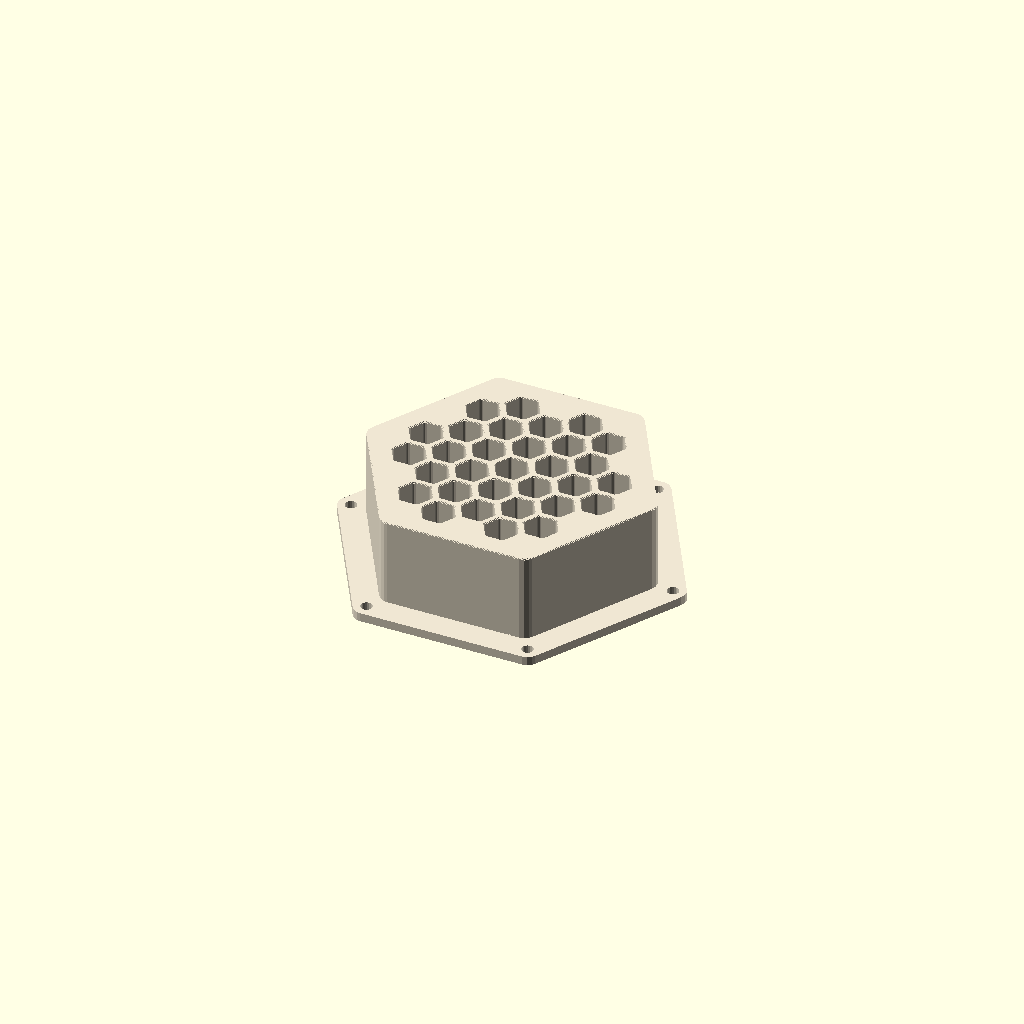
Cell 1: the model at its default parameters.
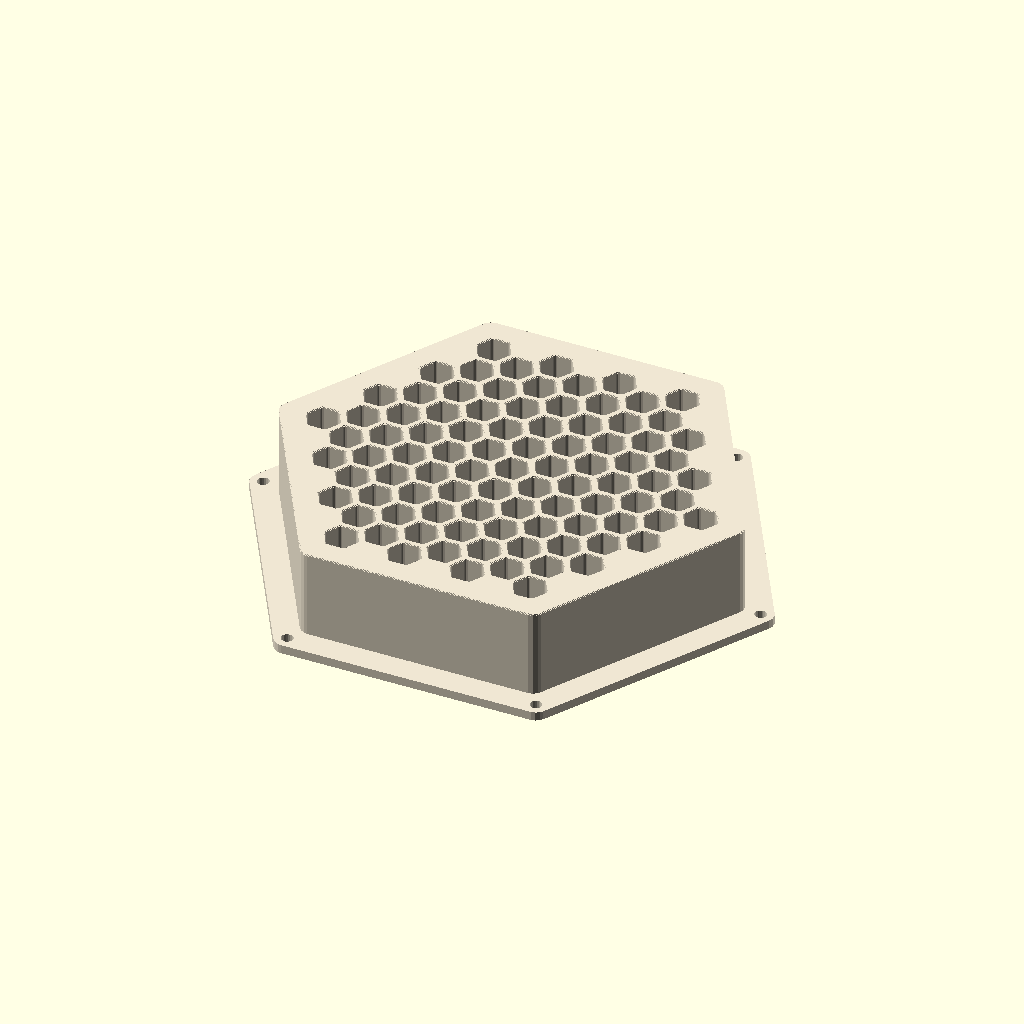
Cell 2 — plate_r set to 80, the other parameters unchanged.
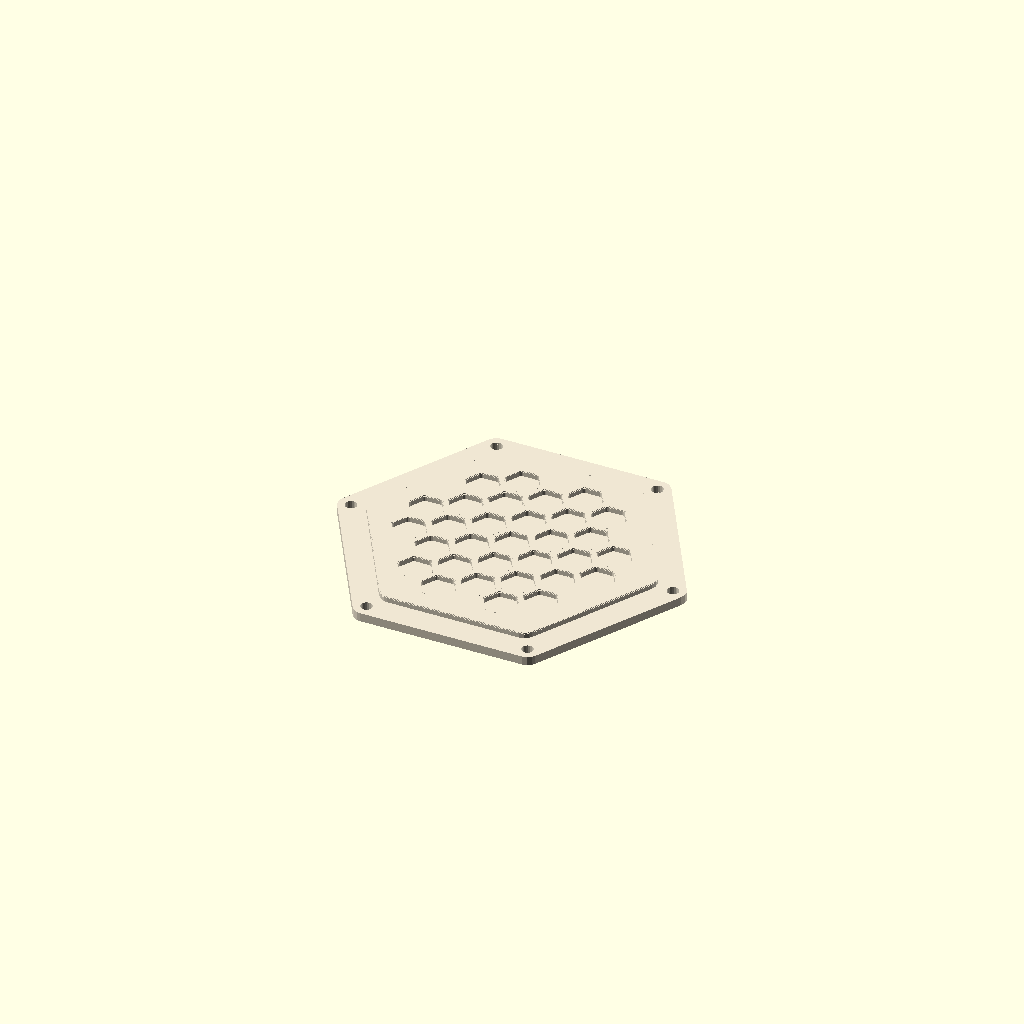
Cell 3 — thickness set to 2, the other parameters unchanged.
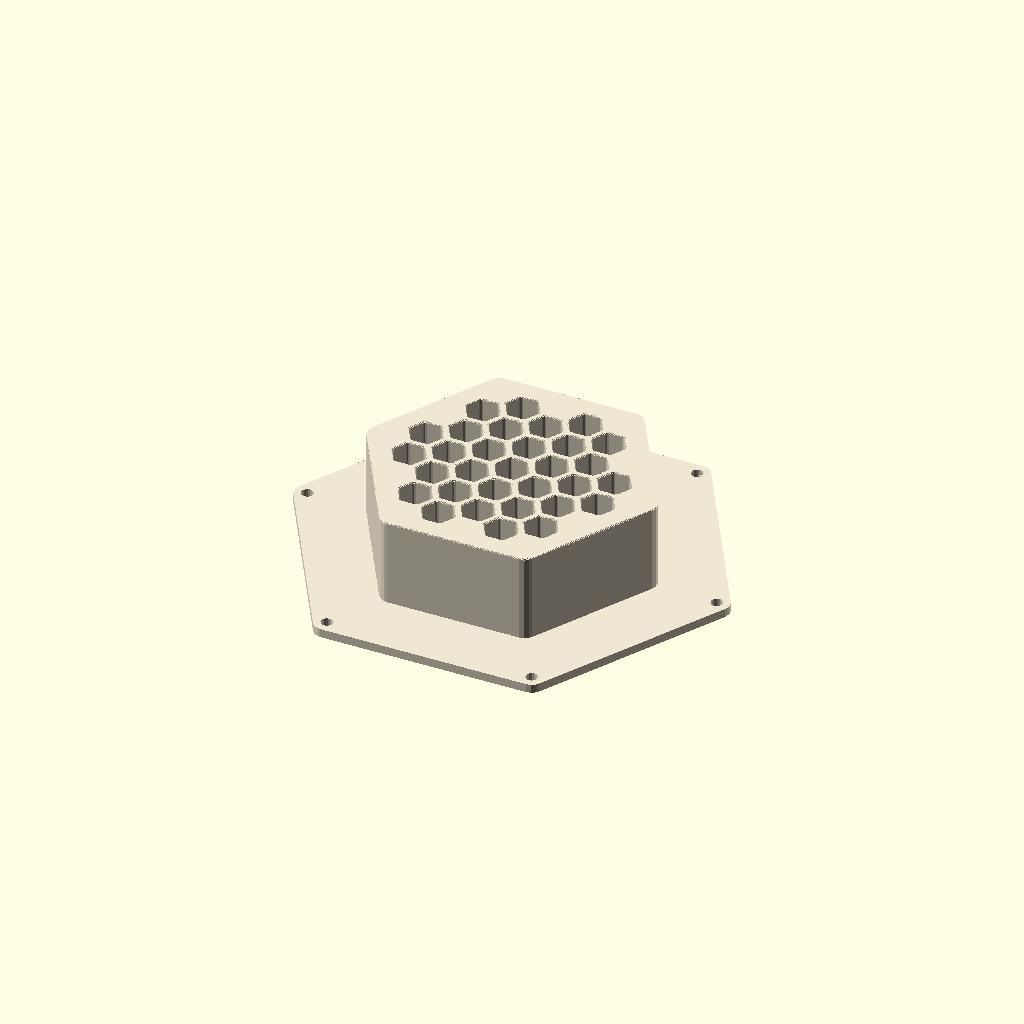
Cell 4: the same model with back_over = 25.
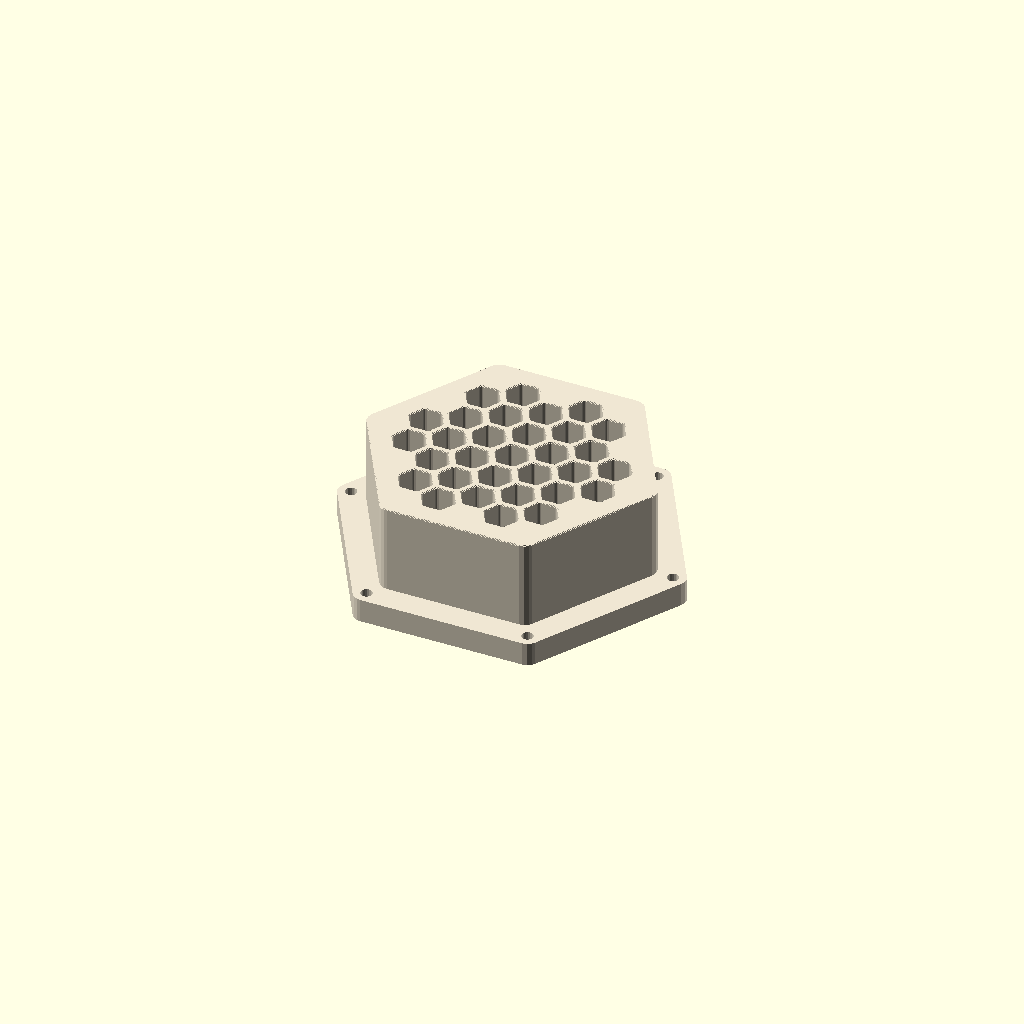
Cell 5: the same model with back_t = 8.
One fixed orthographic camera (rotation 55°, 0°, 25°; colour scheme Cornfield) for every cell.
Source of the model, bee_house.scad:
// Bee House
// A hexagonal honeycomb block for solitary bees and other pollinators, on a
// solid backing plate that screws onto a fence, post or wall.
//
//  - Every honeycomb cell is a nesting tube, closed at the back by the plate
//  - Only whole cells are cut, so a solid rim runs all the way around
//  - Rounded outer corners, rounded cells and softened top and bottom edges
//  - The backing plate sticks out past the honeycomb, with a mounting hole
//    at each of its six corners
//
// Printing: print as modeled, backing plate on the bed. The cells are
// straight vertical holes, so no supports are needed.
$fn = 48;

/* [Color] */
print_color = "#EFE6D2"; // beige / off-white

/* [Size] */
plate_r     = 50;   // Point-to-point radius of the honeycomb [20:80]
thickness   = 30;   // How thick the honeycomb is [2:50]

/* [Backing plate] */
back_over   = 10;   // How far the backing sticks out past the honeycomb [0:1:25]
back_t      = 3;    // Backing plate thickness [1:0.5:8]
hole_d      = 4;    // Mounting hole diameter [1:0.5:6]
hole_in     = 5;    // How far the holes sit in from each corner [1:0.5:12]

/* [Honeycomb] */
cell_r      = 6;    // Size of one honeycomb cell [3:0.5:15]
wall        = 2;    // Material between neighboring cells [1:0.2:6]

/* [Edges] */
corner_out  = 4;    // Roundover on the six outer corners [0:0.5:10]
corner_cell = 1.2;  // Roundover on each honeycomb cell [0:0.2:3]
ease        = 0.4;  // How softened the top and bottom edges are [0:0.1:2]

steps       = 3;    // layers used to approximate that softened edge

// spacing between cell centers: flat-to-flat width plus one wall
pitch = sqrt(3) * cell_r + wall;

// distance from the middle out to one of the six flat sides
plate_flat = plate_r * cos(30);

// radius out to the backing plate's six corners
back_r = plate_r + back_over;

// how far a point sits from the center in one of the six side directions
function proj(cx, cy, a) = cx * cos(a) + cy * sin(a);

// true only when the WHOLE cell fits inside, leaving a solid rim all the way around
function on_plate(cx, cy) =
    max(proj(cx, cy, 30),  proj(cx, cy, 90),  proj(cx, cy, 150),
        proj(cx, cy, 210), proj(cx, cy, 270), proj(cx, cy, 330))
    <= plate_flat - cell_r - wall;

// a hexagon with rounded corners: pull the sides in, then grow back with a round tool
module rounded_hex(r, rd) {
    offset(r = rd, $fn = 16)
        offset(delta = -rd)
            circle(r = r, $fn = 6);
}

// rounded plate, minus every cell that fits fully inside the border
module plate_outline() {
    difference() {
        rounded_hex(plate_r, corner_out);

        for (i = [-6 : 6], j = [-6 : 6]) {
            cx = i * pitch * sqrt(3) / 2;
            cy = j * pitch + (i % 2 == 0 ? 0 : pitch / 2);
            if (on_plate(cx, cy))
                translate([cx, cy])
                    rounded_hex(cell_r, corner_cell);
        }
    }
}

// one slice of the plate, shrunk inward by "inset" on every edge and hole
module slice(inset, z, h) {
    translate([0, 0, z])
        linear_extrude(height = h)
            offset(delta = -inset, $fn = 16)
                plate_outline();
}

// a stack of slightly growing slices - reads as a soft rolled edge
module eased_edge() {
    for (k = [0 : steps - 1]) {
        a0 = 90 * k / steps;
        a1 = 90 * (k + 1) / steps;
        z0 = ease * (1 - cos(a0));
        z1 = ease * (1 - cos(a1));
        slice(ease * (1 - sin(a0)), z0, z1 - z0 + 0.01);
    }
}

// the honeycomb block, with its softened top and bottom
module honeycomb_block() {
    union() {
        eased_edge();
        slice(0, ease - 0.01, thickness - 2 * ease + 0.02);
        translate([0, 0, thickness]) mirror([0, 0, 1]) eased_edge();
    }
}

color(print_color)
union() {
    // solid backing plate, wider all around, with six mounting holes
    difference() {
        linear_extrude(height = back_t)
            rounded_hex(back_r, corner_out);

        for (a = [0 : 60 : 300])
            translate([(back_r - hole_in) * cos(a),
                       (back_r - hole_in) * sin(a),
                       -0.01])
                cylinder(d = hole_d, h = back_t + 0.02, $fn = 20);
    }

    // honeycomb sitting on the backing, overlapping slightly so they fuse
    translate([0, 0, back_t - 0.01]) honeycomb_block();
}
Parameter table extracted from the source (name, type, default, range or options):
print_color: string, default "#EFE6D2"
plate_r: number, default 50, range 20 to 80
thickness: number, default 30, range 2 to 50
back_over: number, default 10, range 0 to 25, step 1
back_t: number, default 3, range 1 to 8, step 0.5
hole_d: number, default 4, range 1 to 6, step 0.5
hole_in: number, default 5, range 1 to 12, step 0.5
cell_r: number, default 6, range 3 to 15, step 0.5
wall: number, default 2, range 1 to 6, step 0.2
corner_out: number, default 4, range 0 to 10, step 0.5
corner_cell: number, default 1.2, range 0 to 3, step 0.2
ease: number, default 0.4, range 0 to 2, step 0.1
steps: number, default 3
